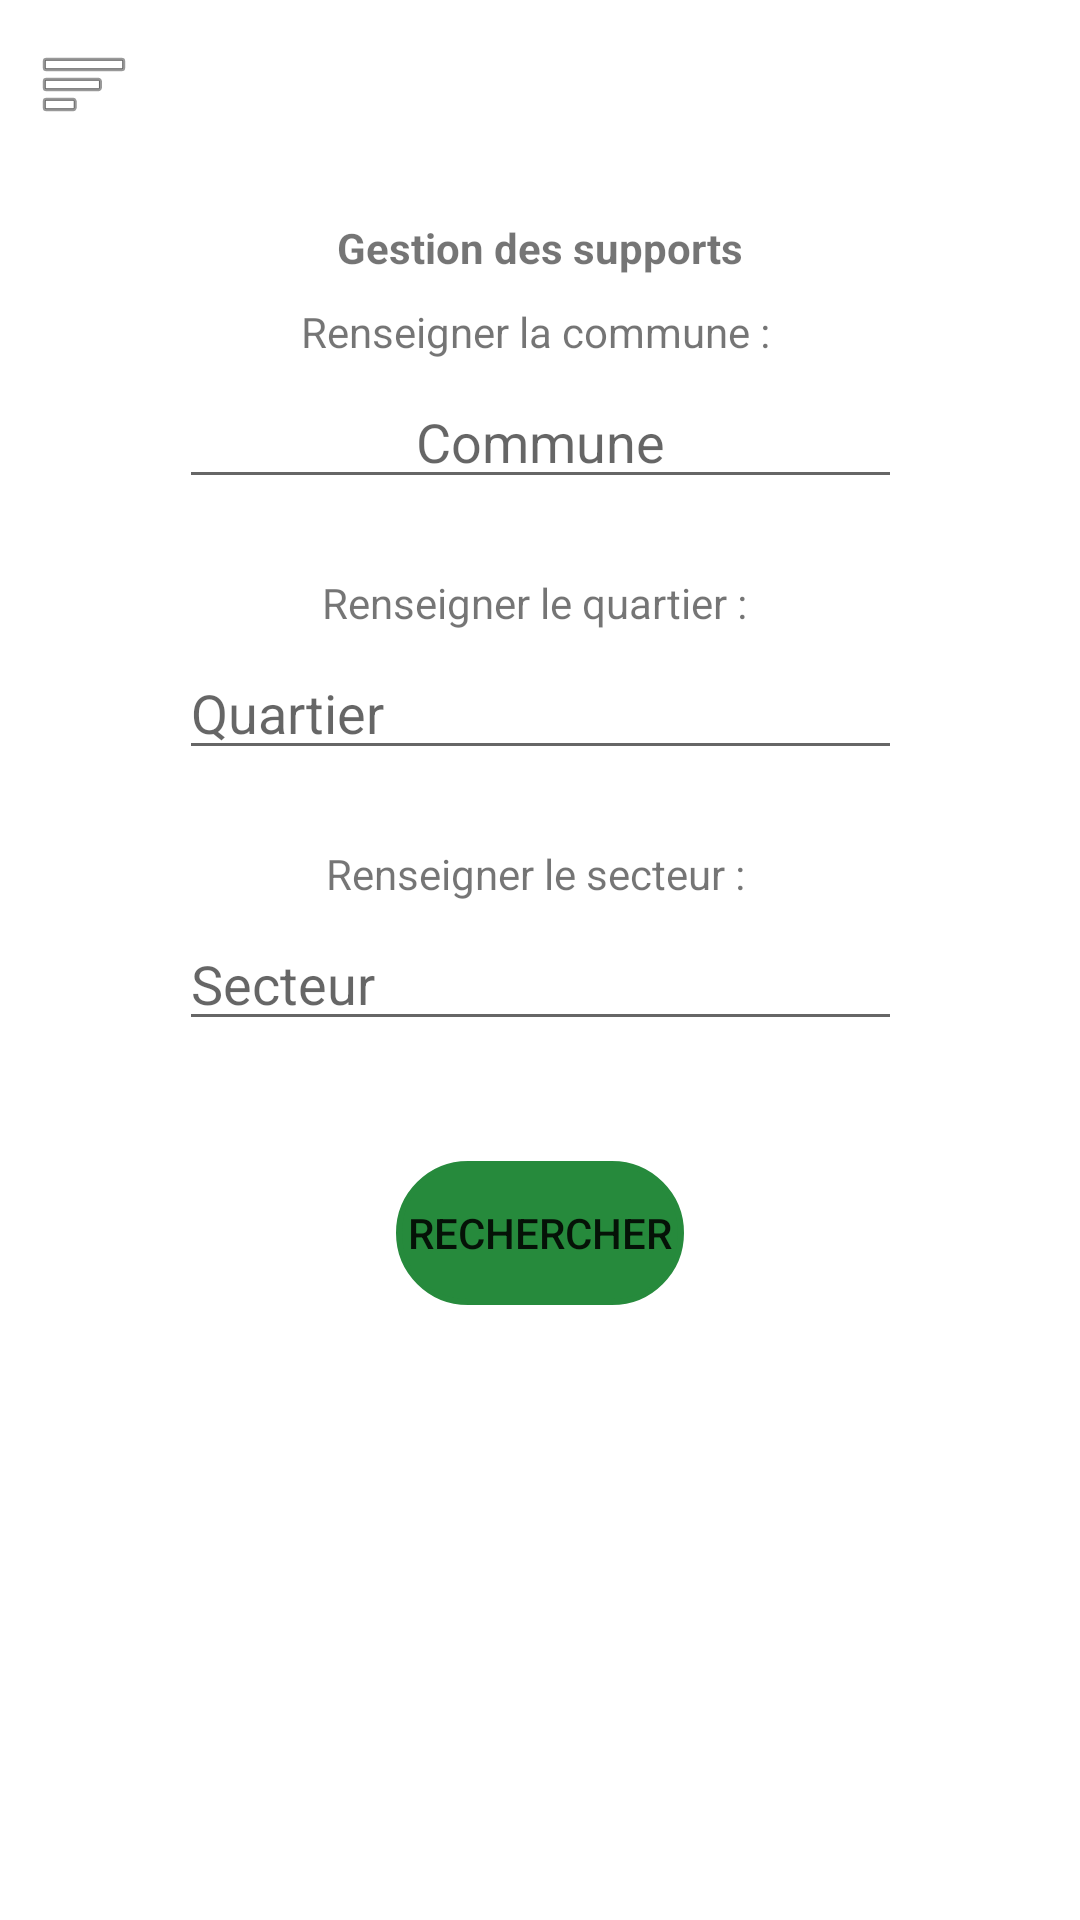

This screen was rendered from an Android layout file. Write that file and the resources it references.
<!-- AndroidManifest.xml: application theme Theme.Tpmtn -->
<!-- res/layout/accueilprincipale.xml -->
<?xml version="1.0" encoding="utf-8"?>
<androidx.constraintlayout.widget.ConstraintLayout
    xmlns:android="http://schemas.android.com/apk/res/android"
    xmlns:app="http://schemas.android.com/apk/res-auto"
    xmlns:tools="http://schemas.android.com/tools"
    android:layout_width="match_parent"
    android:layout_height="match_parent"
    android:id="@+id/constraintverticalacc">


    <androidx.appcompat.widget.Toolbar
        android:id="@+id/toolbaracuueil"
        android:layout_width="match_parent"
        android:layout_height="wrap_content"
        android:background="@color/white"
        android:minHeight="?attr/actionBarSize"
        android:theme="?attr/actionBarTheme"
        app:subtitleTextColor="#151515"
        app:navigationIcon="@android:drawable/ic_menu_sort_by_size"
        app:layout_constraintTop_toTopOf="parent"
        app:layout_constraintStart_toStartOf="parent"
        app:layout_constraintEnd_toEndOf="parent"
        />
    


    <TextView
        android:id="@+id/titregestion"
        app:layout_constraintTop_toBottomOf="@id/toolbaracuueil"
        app:layout_constraintStart_toStartOf="parent"
        app:layout_constraintEnd_toEndOf="parent"
        android:layout_width="wrap_content"
        android:layout_height="wrap_content"
        android:layout_marginTop="17dp"
        android:text="Gestion des supports"
        android:textStyle="bold"
        tools:textColor="@android:color/background_dark" />


    <TextView
        app:layout_constraintTop_toBottomOf="@id/titregestion"
        app:layout_constraintStart_toStartOf="parent"
        app:layout_constraintEnd_toEndOf="parent"
        android:id="@+id/textView2"
        android:layout_width="wrap_content"
        android:layout_height="wrap_content"
        android:layout_marginTop="9dp"
        android:layout_gravity="center_horizontal"
        android:text="Renseigner la commune : " />


    <AutoCompleteTextView
        android:id="@+id/autoVille"
        app:layout_constraintTop_toBottomOf="@id/textView2"
        app:layout_constraintStart_toStartOf="parent"
        app:layout_constraintEnd_toEndOf="parent"
        android:layout_width="241dp"
        android:layout_height="wrap_content"
        android:layout_marginTop="5dp"
        android:gravity="center"
        android:hint="Commune" />


    <TextView
        android:id="@+id/textQuartier"
        app:layout_constraintTop_toBottomOf="@id/autoVille"
        app:layout_constraintStart_toStartOf="parent"
        app:layout_constraintEnd_toEndOf="parent"
        android:layout_width="wrap_content"
        android:layout_height="wrap_content"
        android:layout_marginTop="25dp"
        android:layout_gravity="center_horizontal"
        android:text="Renseigner le quartier : " />


    <AutoCompleteTextView
        android:id="@+id/autoQuartier"
        app:layout_constraintTop_toBottomOf="@id/textQuartier"
        app:layout_constraintStart_toStartOf="parent"
        app:layout_constraintEnd_toEndOf="parent"
        android:layout_width="241dp"
        android:layout_height="wrap_content"
        android:layout_marginTop="5dp"
        android:layout_gravity="center_horizontal"
        android:hint="Quartier" />


    <TextView
        android:id="@+id/textSecteur"
        app:layout_constraintTop_toBottomOf="@id/autoQuartier"
        app:layout_constraintStart_toStartOf="parent"
        app:layout_constraintEnd_toEndOf="parent"
        android:layout_width="wrap_content"
        android:layout_height="wrap_content"
        android:layout_marginTop="25dp"
        android:layout_gravity="center_horizontal"
        android:text="Renseigner le secteur : " />


    <AutoCompleteTextView
        android:id="@+id/autoSecteur"
        app:layout_constraintTop_toBottomOf="@id/textSecteur"
        app:layout_constraintStart_toStartOf="parent"
        app:layout_constraintEnd_toEndOf="parent"
        android:layout_width="241dp"
        android:layout_height="wrap_content"
        android:layout_marginTop="5dp"
        android:layout_gravity="center_horizontal"
        android:hint="Secteur" />

    <Button
        android:layout_width="wrap_content"
        android:layout_height="wrap_content"
        app:layout_constraintTop_toBottomOf="@id/autoSecteur"
        app:layout_constraintStart_toStartOf="parent"
        app:layout_constraintEnd_toEndOf="parent"
        android:drawableLeft="@drawable/ic_look_for"
        android:background="@drawable/round_buttons"
        android:text="Rechercher"
        app:backgroundTint="#268A3C"
        android:id="@+id/butlookfor"
        android:layout_marginTop="40dp"
        />

    <ProgressBar
        android:id="@+id/progressBaraccueil"
        app:layout_constraintTop_toBottomOf="@id/butlookfor"
        app:layout_constraintStart_toStartOf="parent"
        app:layout_constraintEnd_toEndOf="parent"
        style="?android:attr/progressBarStyle"
        android:layout_marginTop="15dp"
        android:layout_gravity="center_horizontal"
        android:layout_width="wrap_content"
        android:layout_height="wrap_content" />





</androidx.constraintlayout.widget.ConstraintLayout>
<!-- resources referenced by this layout -->
<resources>
  <!-- drawable round_buttons (drawable) -->
  <?xml version="1.0" encoding="utf-8"?>
  <shape
      xmlns:android="http://schemas.android.com/apk/res/android"
      android:shape="rectangle">
      <corners android:radius="1000dp" />
  
      <stroke
          android:width="2dip"
          android:color="#031AAE" />
      <padding
          android:bottom="4dp"
          android:left="4dp"
          android:right="4dp"
          android:top="4dp" />
  
  </shape>
  <style name="Theme.Tpmtn" parent="Theme.MaterialComponents.DayNight.NoActionBar">
          
          <item name="colorPrimary">@color/purple_500</item>
          <item name="colorPrimaryVariant">@color/purple_700</item>
          <item name="colorOnPrimary">@color/white</item>
          
          <item name="colorSecondary">@color/teal_200</item>
          <item name="colorSecondaryVariant">@color/teal_700</item>
          <item name="colorOnSecondary">@color/black</item>
          
          <item name="android:statusBarColor">?attr/colorPrimaryVariant</item>
          
      </style>
  <!-- not gathered from this repository: default colours our renderer supplied (Android Studio template values) -->
  <color name="purple_500">#FF6200EE</color>
  <color name="purple_700">#FF3700B3</color>
  <color name="teal_200">#FF03DAC5</color>
  <color name="teal_700">#FF018786</color>
  <color name="black">#FF000000</color>
  <color name="white">#FFFFFFFF</color>
</resources>
